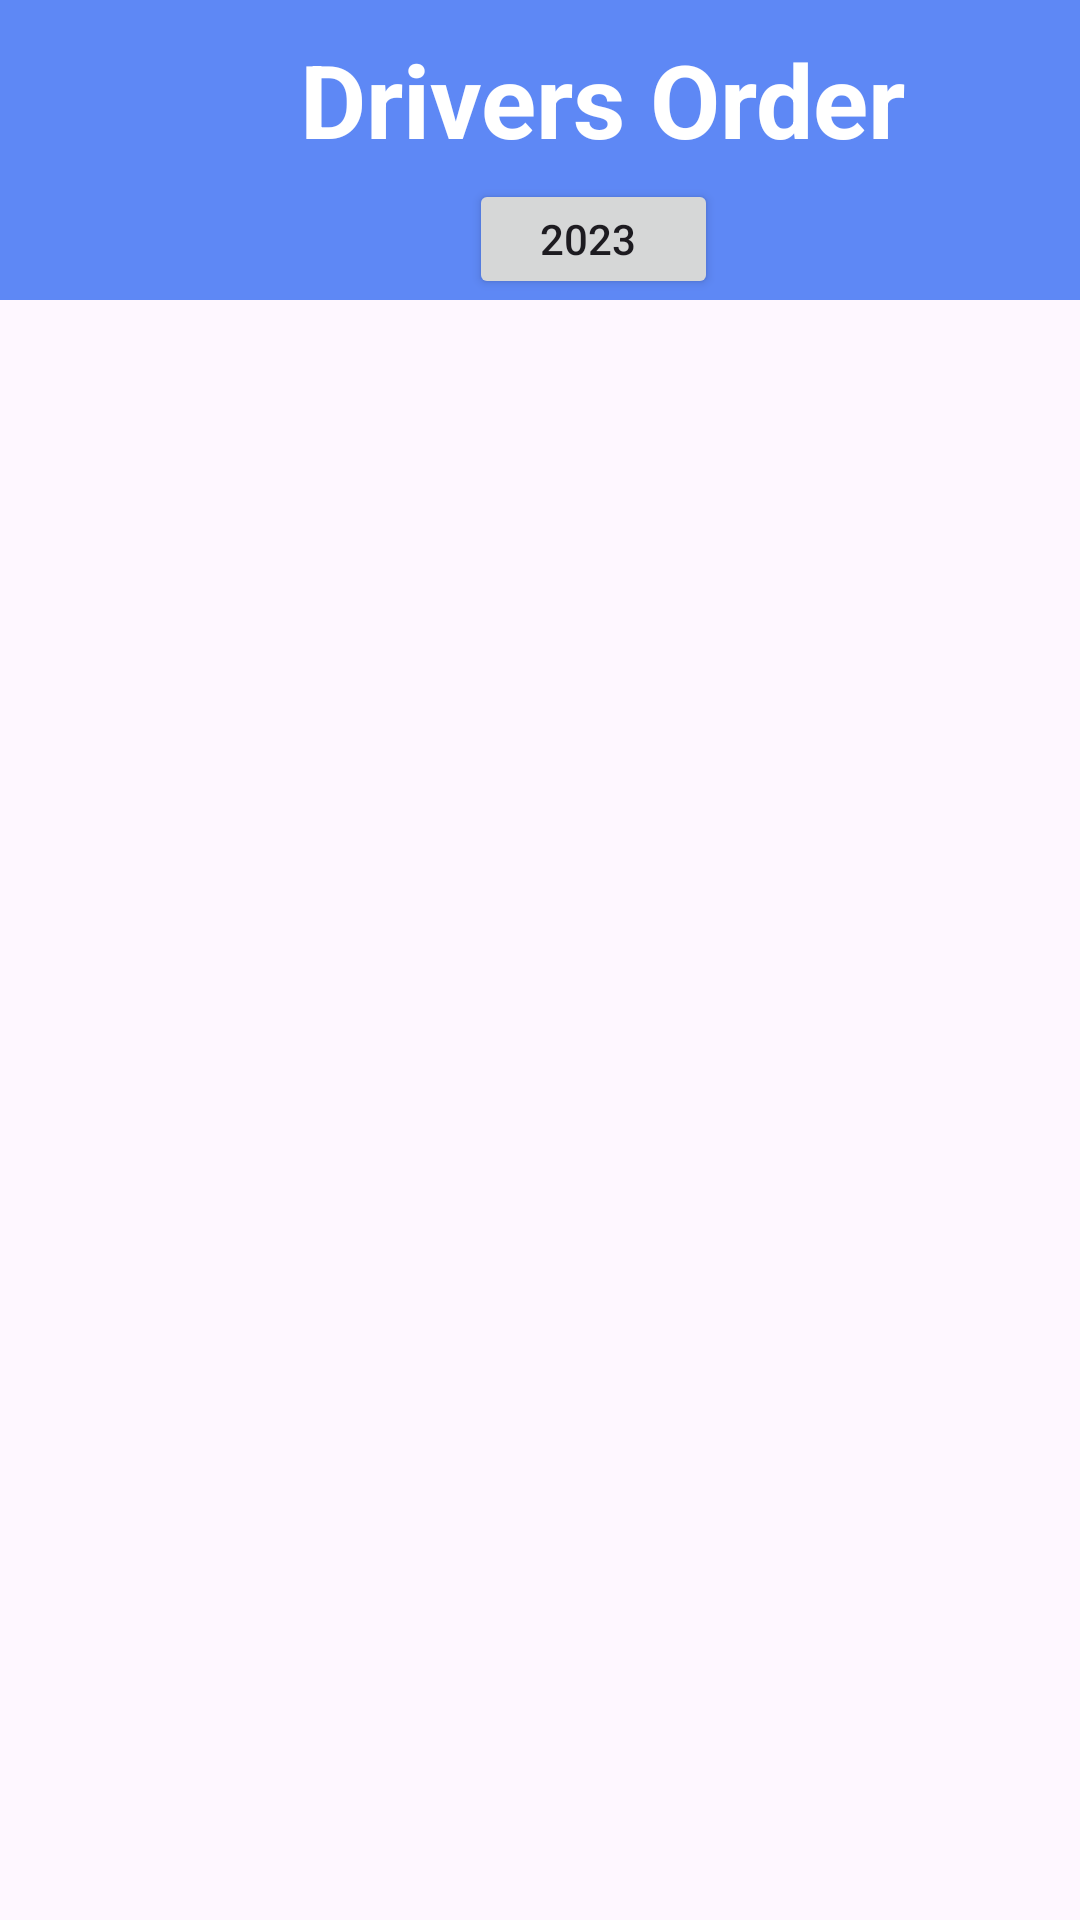

Here is an Android app screen rendered from its layout file. Give the layout XML and the strings, colors and styles it references.
<!-- AndroidManifest.xml: application theme Theme.SportApp -->
<!-- res/layout/activity_main.xml -->
<?xml version="1.0" encoding="utf-8"?>
<androidx.constraintlayout.widget.ConstraintLayout xmlns:android="http://schemas.android.com/apk/res/android"
    xmlns:app="http://schemas.android.com/apk/res-auto"
    xmlns:tools="http://schemas.android.com/tools"
    android:layout_width="match_parent"
    android:layout_height="match_parent"
    tools:context=".MainActivity">

    <ImageView
        android:id="@+id/imageView"
        android:layout_width="412dp"
        android:layout_height="100dp"
        app:layout_constraintEnd_toEndOf="parent"
        app:layout_constraintStart_toStartOf="parent"
        app:layout_constraintTop_toTopOf="parent"
        app:srcCompat="@drawable/rounded_rectangle" />

    <TextView
        android:id="@+id/textView"
        android:layout_width="wrap_content"
        android:layout_height="wrap_content"
        android:layout_marginStart="100dp"
        android:layout_marginTop="-90dp"
        android:text="Drivers Order"
        android:textColor="@color/white"
        android:textSize="34sp"
        android:textStyle="bold"
        app:layout_constraintStart_toStartOf="parent"
        app:layout_constraintTop_toBottomOf="@+id/imageView" />

    <TextView
        android:id="@+id/textView2"
        android:layout_width="wrap_content"
        android:layout_height="wrap_content"
        android:layout_marginStart="100dp"
        android:layout_marginTop="6dp"
        android:layout_marginEnd="200dp"
        android:text="Year"
        android:textColor="@color/white"
        android:textSize="24sp"
        app:layout_constraintEnd_toStartOf="@+id/imageView"
        app:layout_constraintStart_toEndOf="@+id/imageView"
        app:layout_constraintTop_toBottomOf="@+id/textView" />

    <Button
        android:id="@+id/button"
        android:layout_width="83dp"
        android:layout_height="40dp"
        android:layout_marginStart="-230dp"
        android:layout_marginTop="4dp"
        android:text="2023 "
        app:layout_constraintStart_toEndOf="@+id/imageView"
        app:layout_constraintTop_toBottomOf="@+id/textView" />

    <androidx.recyclerview.widget.RecyclerView
        android:id="@+id/rvDrivers"
        android:layout_width="409dp"
        android:layout_height="629dp"
        android:layout_marginStart="8dp"
        android:layout_marginTop="8dp"
        app:layout_constraintStart_toStartOf="parent"
        app:layout_constraintTop_toBottomOf="@+id/imageView" />

</androidx.constraintlayout.widget.ConstraintLayout>
<!-- resources referenced by this layout -->
<resources>
  <!-- drawable rounded_rectangle (drawable) -->
  <?xml version="1.0" encoding="utf-8"?>
  <shape xmlns:android="http://schemas.android.com/apk/res/android">
      <solid android:color="#5E88F5"/> 
      <corners
          android:topLeftRadius="6dp"
      android:topRightRadius="15dp"
      android:bottomLeftRadius="0dp"
      android:bottomRightRadius="0dp"
      />
  </shape>
  <style name="Theme.SportApp" parent="Base.Theme.SportApp" />
  <style name="Base.Theme.SportApp" parent="Theme.Material3.DayNight.NoActionBar">
          
          
      </style>
  <!-- not gathered from this repository: default colours our renderer supplied (Android Studio template values) -->
  <color name="white">#FFFFFFFF</color>
</resources>
